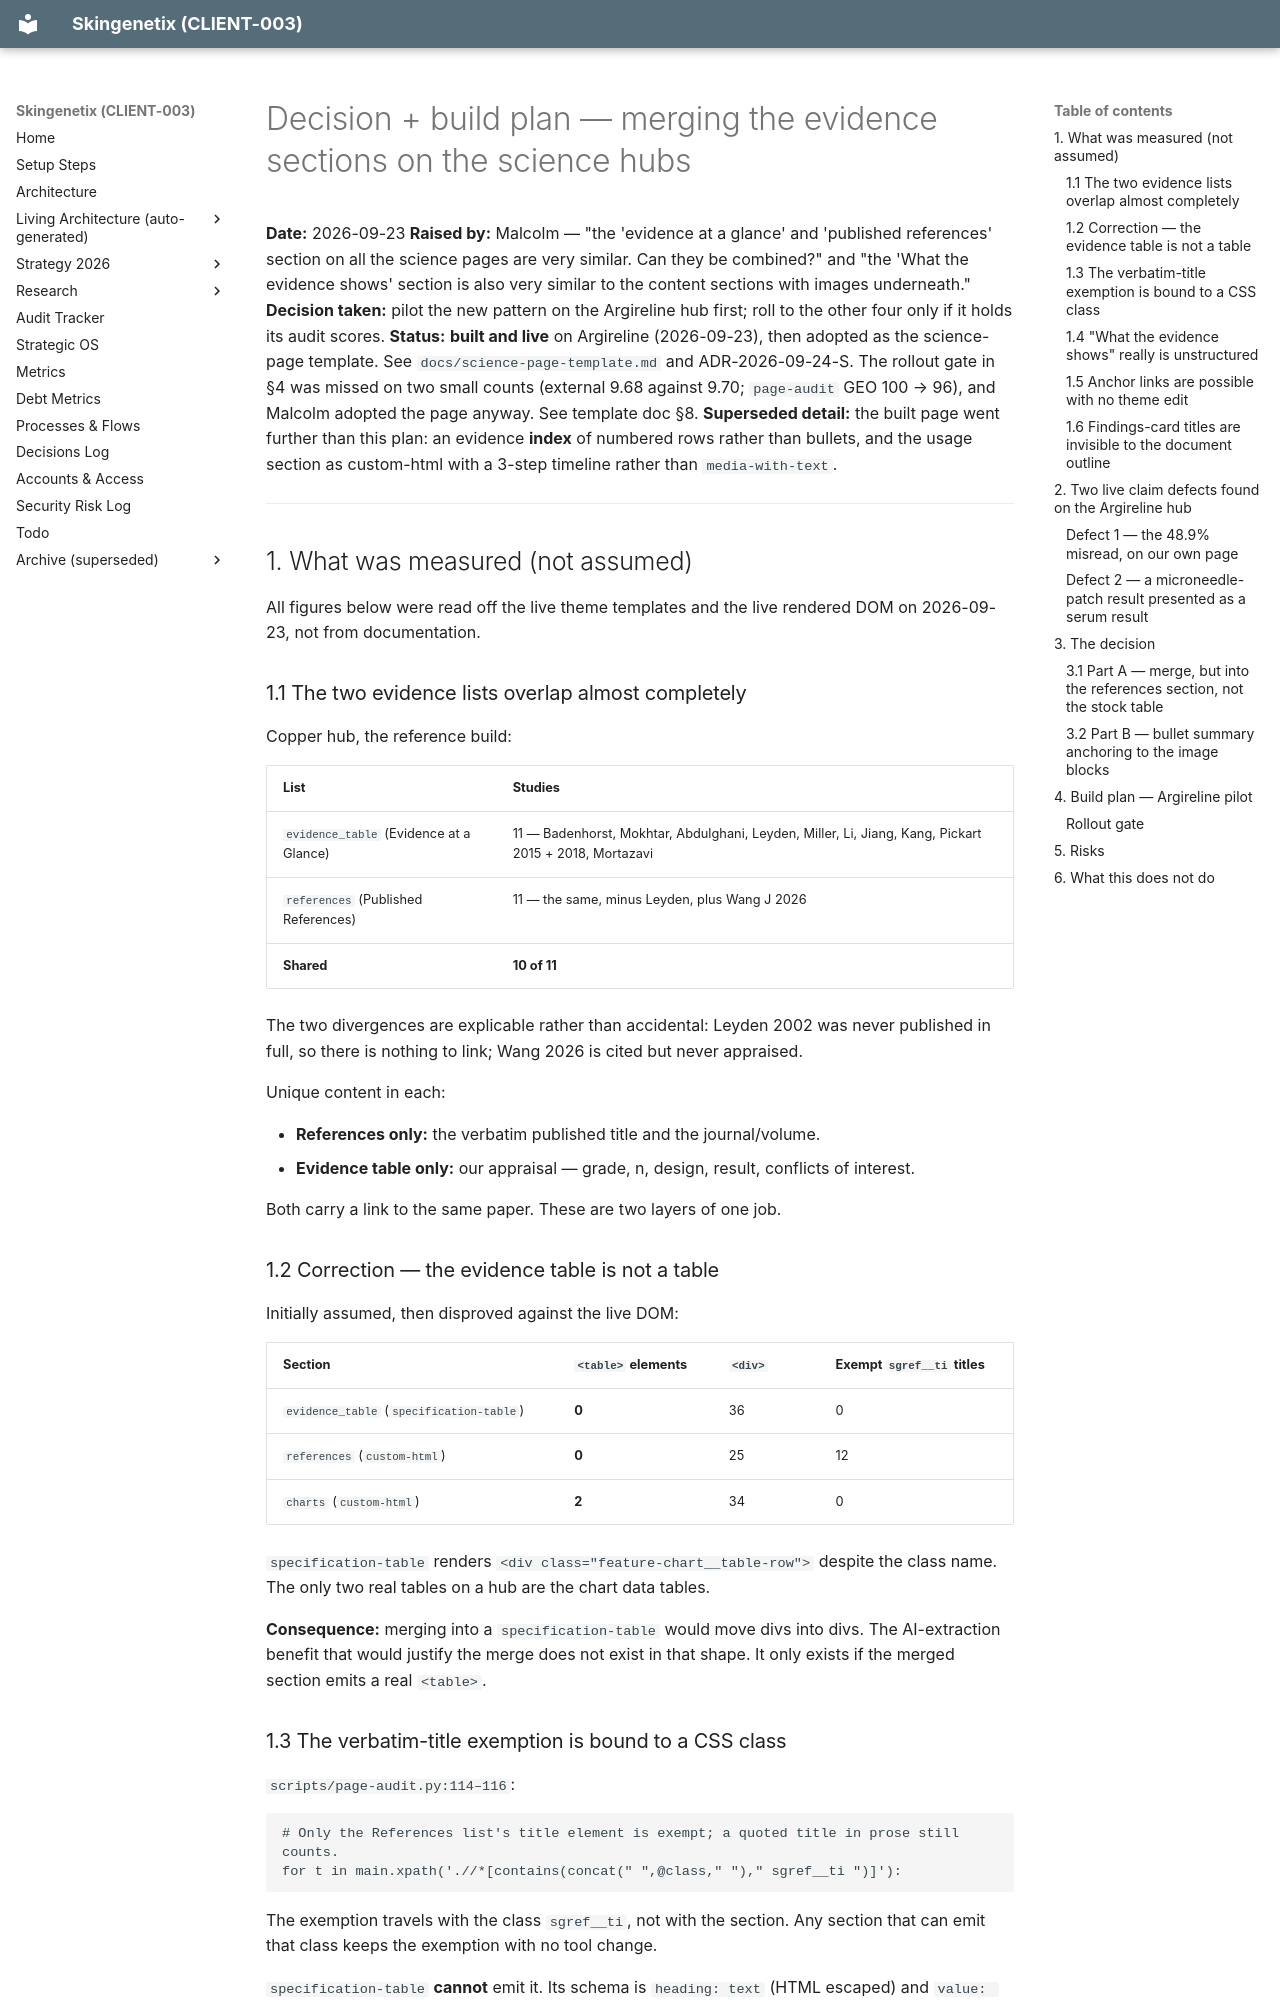

repository: MrSmithNL/skingenetix-website · page: decision-evidence-sections-merge-2026-09-23/index.html · generator: mkdocs

# Decision + build plan — merging the evidence sections on the science hubs

**Date:** 2026-09-23
**Raised by:** Malcolm — "the 'evidence at a glance' and 'published references' section on all the science pages are very similar. Can they be combined?" and "the 'What the evidence shows' section is also very similar to the content sections with images underneath."
**Decision taken:** pilot the new pattern on the Argireline hub first; roll to the other four only if it holds its audit scores.
**Status:** **built and live** on Argireline (2026-09-23), then adopted as the science-page template. See `docs/science-page-template.md` and ADR-2026-09-24-S. The rollout gate in §4 was missed on two small counts (external 9.68 against 9.70; `page-audit` GEO 100 → 96), and Malcolm adopted the page anyway. See template doc §8.
**Superseded detail:** the built page went further than this plan: an evidence **index** of numbered rows rather than bullets, and the usage section as custom-html with a 3-step timeline rather than `media-with-text`.

---

## 1. What was measured (not assumed)

All figures below were read off the live theme templates and the live rendered DOM on 2026-09-23, not from documentation.

### 1.1 The two evidence lists overlap almost completely

Copper hub, the reference build:

| List | Studies |
|---|---|
| `evidence_table` (Evidence at a Glance) | 11 — Badenhorst, Mokhtar, Abdulghani, Leyden, Miller, Li, Jiang, Kang, Pickart 2015 + 2018, Mortazavi |
| `references` (Published References) | 11 — the same, minus Leyden, plus Wang J 2026 |
| **Shared** | **10 of 11** |

The two divergences are explicable rather than accidental: Leyden 2002 was never published in full, so there is nothing to link; Wang 2026 is cited but never appraised.

Unique content in each:

- **References only:** the verbatim published title and the journal/volume.
- **Evidence table only:** our appraisal — grade, n, design, result, conflicts of interest.

Both carry a link to the same paper. These are two layers of one job.

### 1.2 Correction — the evidence table is not a table

Initially assumed, then disproved against the live DOM:

| Section | `<table>` elements | `<div>` | Exempt `sgref__ti` titles |
|---|---|---|---|
| `evidence_table` (`specification-table`) | **0** | 36 | 0 |
| `references` (`custom-html`) | **0** | 25 | 12 |
| `charts` (`custom-html`) | **2** | 34 | 0 |

`specification-table` renders `<div class="feature-chart__table-row">` despite the class name. The only two real tables on a hub are the chart data tables.

**Consequence:** merging into a `specification-table` would move divs into divs. The AI-extraction benefit that would justify the merge does not exist in that shape. It only exists if the merged section emits a real `<table>`.
